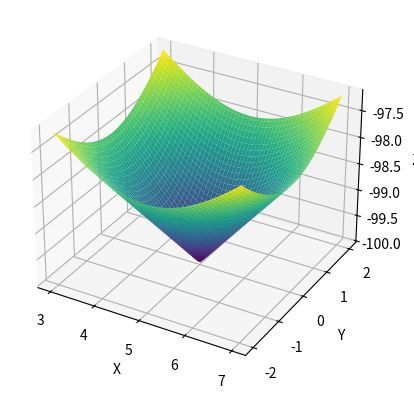

This chart was generated by the following Python code:
#!/usr/bin/env python3
# -*- coding: utf-8 -*-
"""
Created on Thu Mar 23 18:44:45 2023

@author: johnpaulmbagwu
"""

import numpy as np
import matplotlib.pyplot as plt
from scipy.optimize import minimize

def cone(xx):
    x, y = xx
    tmp1 = (x - 5.)**2
    tmp2 = y**2
    return np.sqrt(tmp1 + tmp2) - 100.

result = minimize(cone, [-1., 1.2], method='BFGS')

print('Minimum:', result.fun)
print('x:', result.x[0])
print('y:', result.x[1])

fig = plt.figure()
ax = fig.add_subplot(111, projection='3d')

x = np.linspace(3, 7, 100)
y = np.linspace(-2, 2, 100)
X, Y = np.meshgrid(x, y)
Z = np.sqrt((X - 5.)**2 + Y**2) - 100.

ax.plot_surface(X, Y, Z, cmap='viridis')
ax.set_xlabel('X')
ax.set_ylabel('Y')
ax.set_zlabel('Z')
plt.show()
